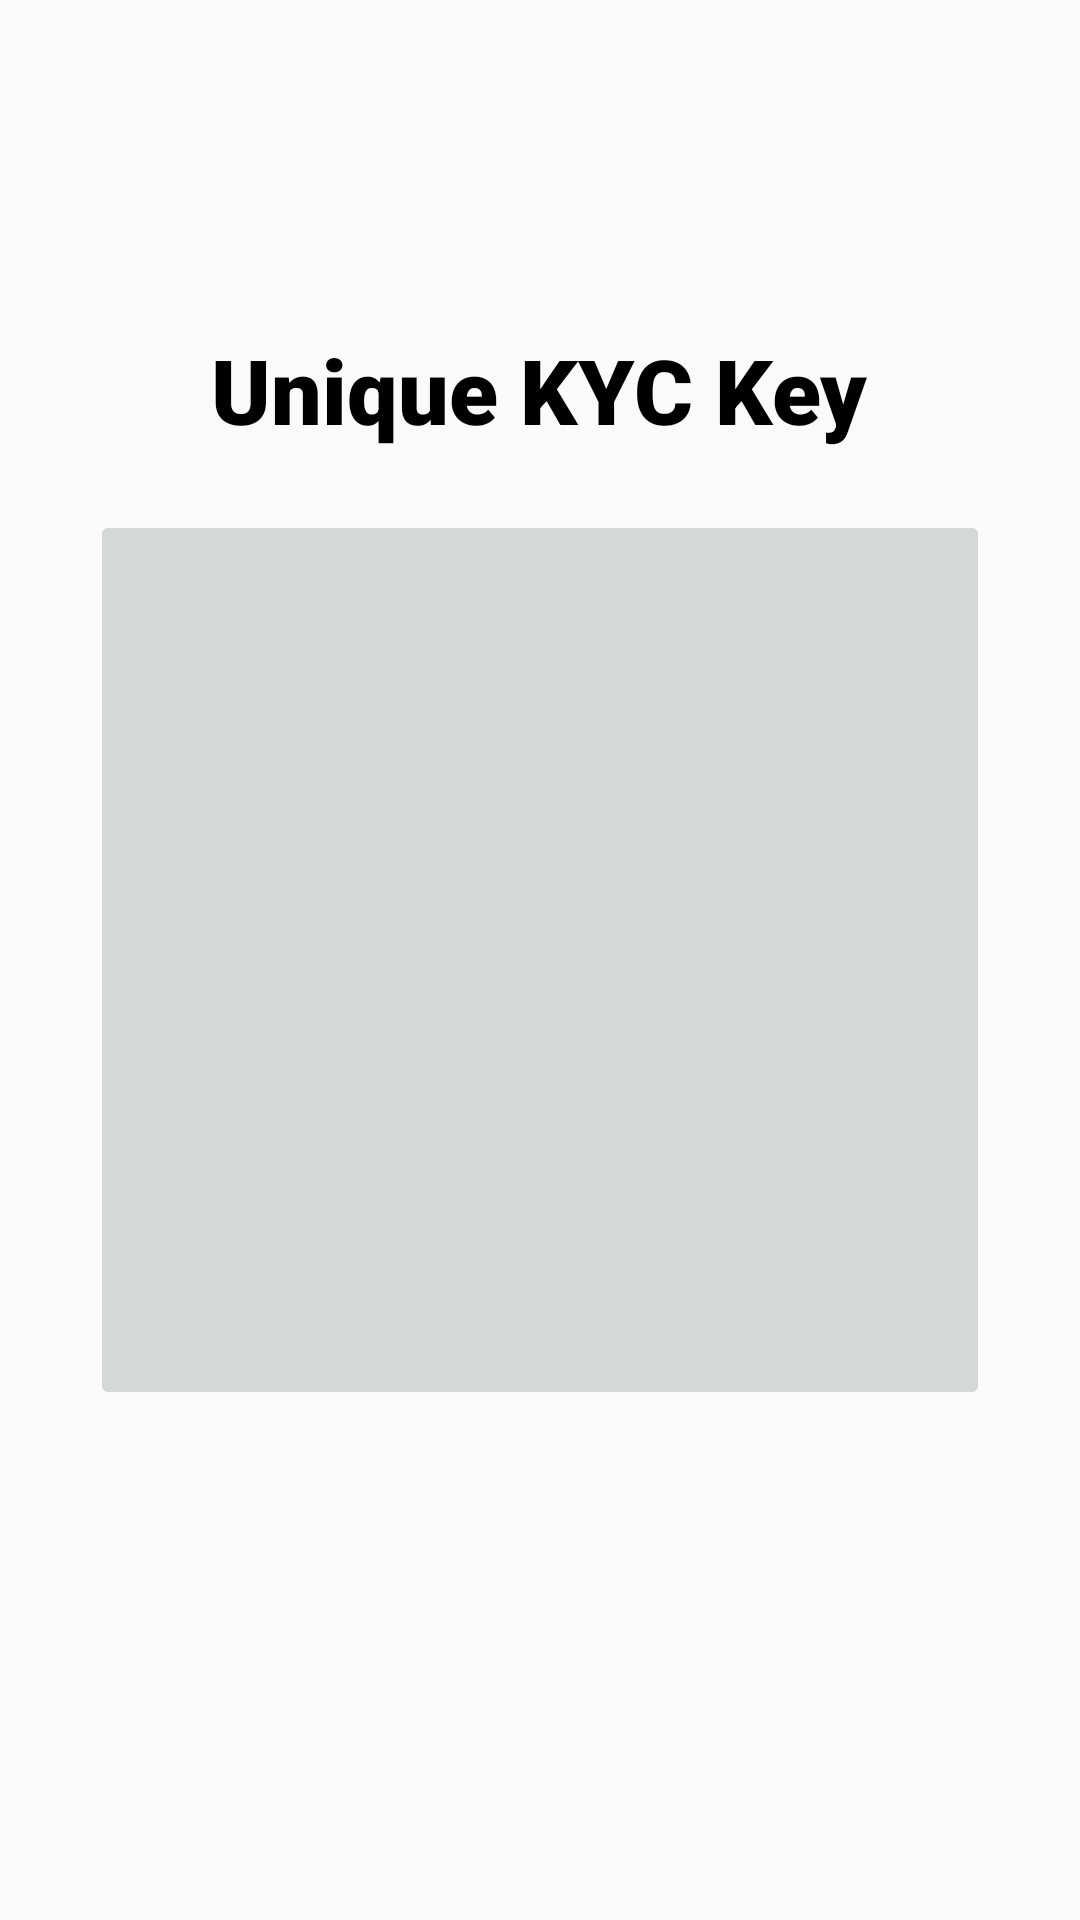

This screen was rendered from an Android layout file. Write that file and the resources it references.
<!-- AndroidManifest.xml: application theme AppTheme -->
<!-- res/layout/activity_volunteer_qrcode.xml -->
<?xml version="1.0" encoding="utf-8"?>
<RelativeLayout xmlns:android="http://schemas.android.com/apk/res/android"
    xmlns:app="http://schemas.android.com/apk/res-auto"
    xmlns:tools="http://schemas.android.com/tools"
    android:layout_width="match_parent"
    android:layout_height="match_parent"
    android:background="@drawable/background"
    tools:context=".Activity.volunteer_qrcode">

    <TextView
        android:id="@+id/key"
        android:layout_width="wrap_content"
        android:layout_height="wrap_content"
        android:layout_centerInParent="true"
        android:text="Unique KYC Key"
        android:layout_marginBottom="20dp"
        android:fontFamily="sans-serif-black"
        android:textColor="#000000"
        android:layout_above="@+id/qrcode"
        android:textSize="30dp" />

    <ImageButton
        android:id="@+id/qrcode"
        android:layout_width="300dp"
        android:layout_height="300dp"
        android:layout_centerVertical="true"
        android:layout_centerInParent="true"
        />

</RelativeLayout>
<!-- resources referenced by this layout -->
<resources>
  <style name="AppTheme" parent="Theme.AppCompat.Light.DarkActionBar">
          
          <item name="colorPrimary">@color/colorPrimary</item>
          <item name="colorPrimaryDark">@color/colorPrimaryDark</item>
          <item name="colorAccent">@color/colorAccent</item>
          <item name="android:windowTranslucentStatus">true</item>
      </style>
  <color name="colorPrimary">#008577</color>
  <color name="colorPrimaryDark">#00574b</color>
  <color name="colorAccent">#008577</color>
</resources>
